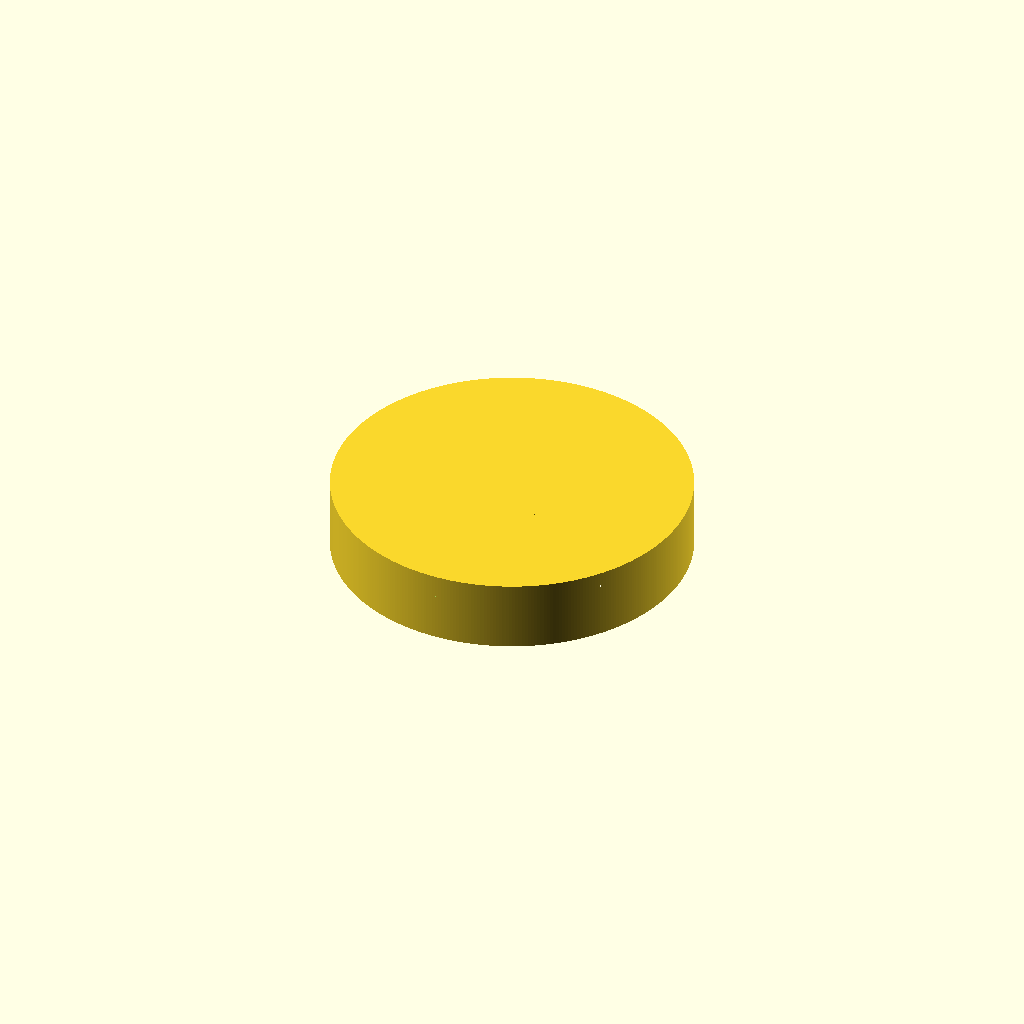
Cell 1: the model at its default parameters.
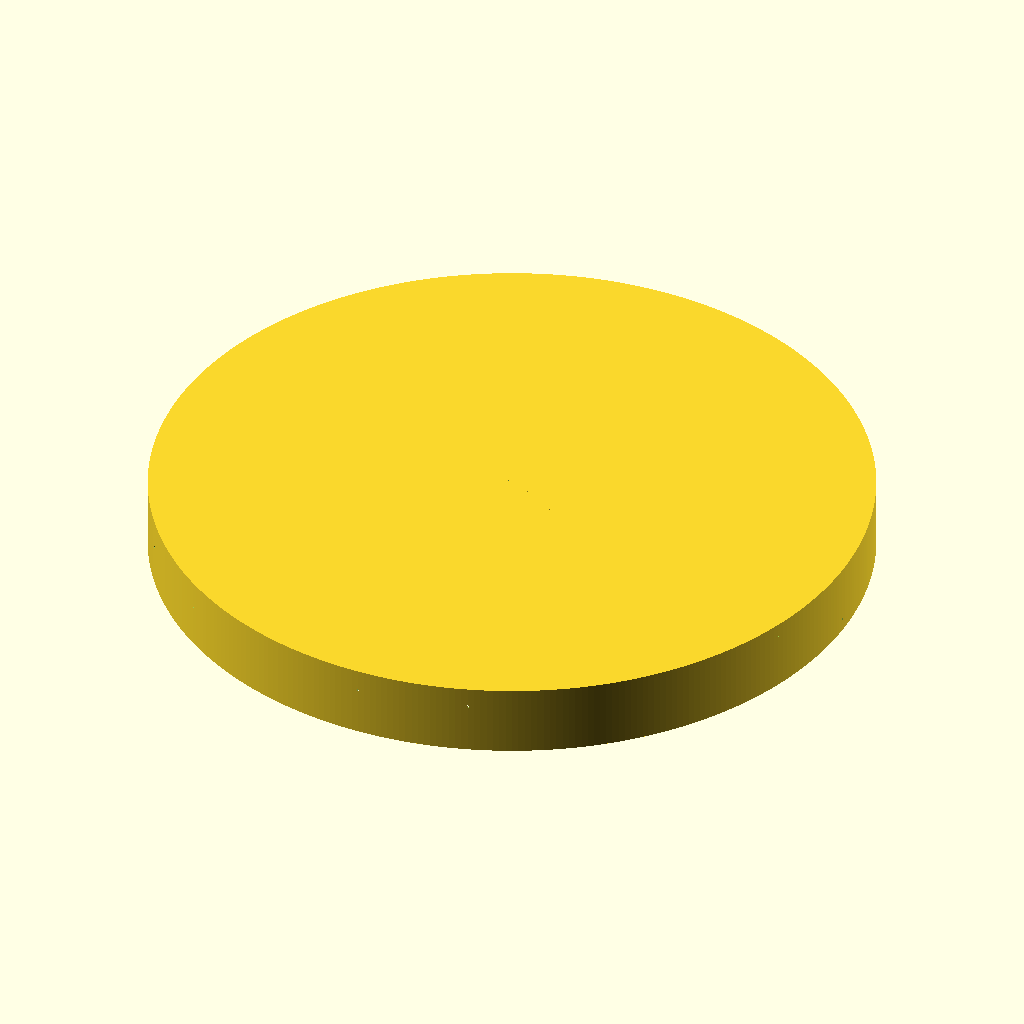
Cell 2: drum_diameter = 120 (everything else at default).
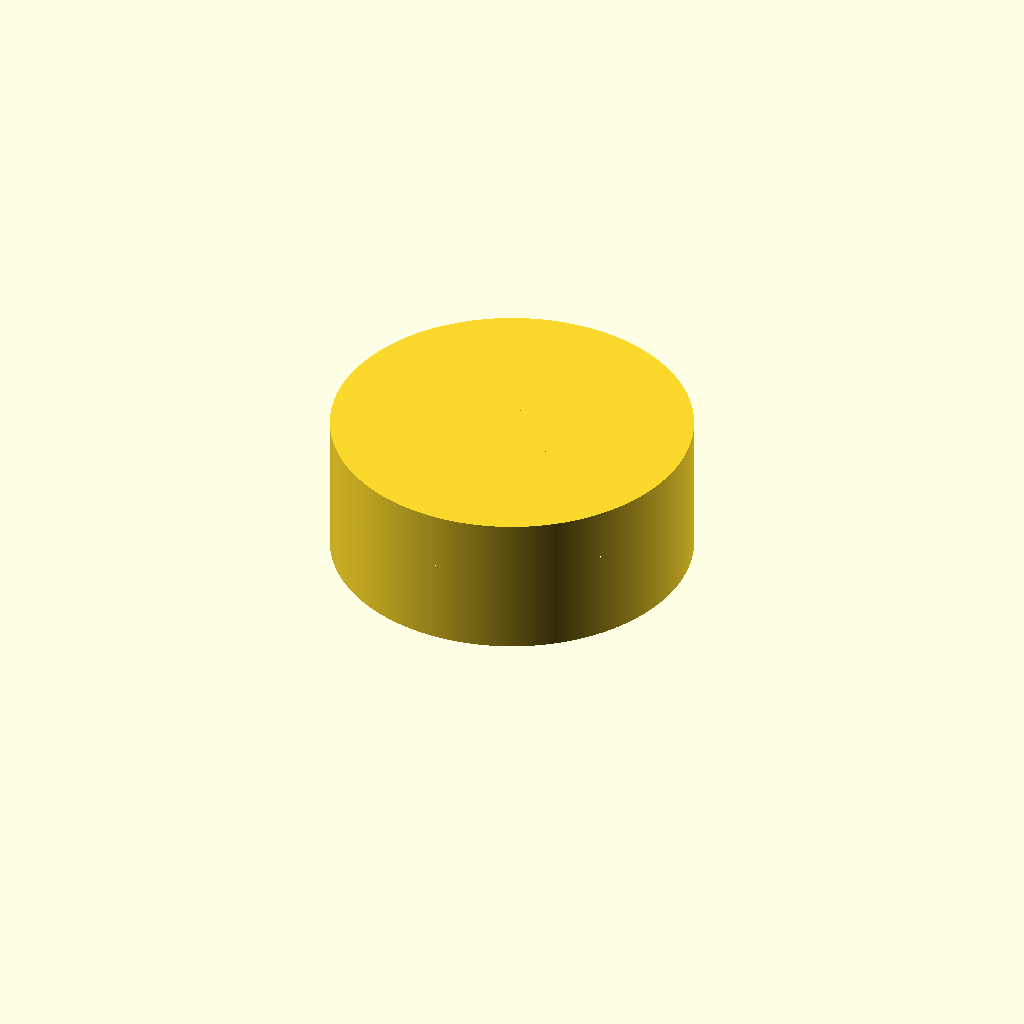
Cell 3: drum_height = 24 (everything else at default).
One fixed orthographic camera (rotation 55°, 0°, 25°; colour scheme Cornfield) for every cell.
Source of the model, parts/drum.scad:
nozzle_diameter = 0.2;

drum_diameter = 60;
drum_height = 12;

scan_lines = 20;
scan_height = 8;
interlaced_fields = 1;
clockwise = false;

slit_height = scan_height / scan_lines;
slit_width = slit_height * 0.75;

mass_height = 4.3;
mass_radius = 10;

spindle_diameter = 6.6;
spindle_bore = 1.5;

drum_radius = drum_diameter / 2;

smoothness = 360;

function line_index(line) =
    let(
        fields = max(1, interlaced_fields),
        field_lines = floor(scan_lines / fields),
        field_line = line % fields,
        carry = scan_lines % fields,
        offset = field_line * field_lines + min(field_line, carry)
    )
    offset + floor(line / fields);


module pinholes() {
    if (interlaced_fields > 1) {
        echo(str(scan_lines, " lines, ", interlaced_fields, " fields:"));
        for (i = [0 : scan_lines - 1]) {
            echo(str(i, ": ", line_index(i)));
        }
    }
    
    union() {
        for (i = [0 : scan_lines - 1]) {
            t = i / scan_lines;
            l = line_index(i);
            z = l / scan_lines;
            translate([0, 0, z * scan_height + (drum_height - scan_height) / 2 + slit_height / 2])
                rotate([0, 0, t * (clockwise ? -360 : 360)])
                    translate([drum_radius / 2, 0, 0])
                        cube([drum_radius, slit_width, slit_height], center=true);
        }
    }
}

module drum() {
    wall_limit = 0.4;

    difference() {
        translate([0,0,0])
            cylinder(h=drum_height, r=drum_radius, $fn=smoothness);

        union() {
            translate([0,0,-1])
                cylinder(h=drum_height, r=drum_radius - wall_limit, $fn=smoothness);
            
            translate([0,0,(drum_height - scan_height) / 2 - 0.5])
                cylinder(h=scan_height + 1, r=drum_radius - nozzle_diameter, $fn=smoothness);
            
            pinholes();
        }
    }
}

module mass() {
    translate([0,0,drum_height - mass_height])
        cylinder(h=mass_height, r=mass_radius, $fn=smoothness * mass_radius / drum_radius);
}

module spindle() {
    spindle_lift = 0.7;

    difference() {
        translate([0,0,spindle_lift])
            linear_extrude(height=drum_height-spindle_lift, scale=1.125)
                circle(r=spindle_diameter / 2, $fn=smoothness * spindle_diameter / drum_radius);
        
        union() {
            translate([0,0,0])
                cylinder(h=drum_height, r=spindle_bore / 2, $fn=30);
            
            for (i = [0 : 5]) {
                rotate([0, 0, i * 360 / 5])
                    translate([spindle_bore / 2, 0, 0])
                        cylinder(h=10, r=0.2, $fn=15);
            }
        }
    }
}

module section() {    
    translate([-drum_radius, 0, -1])
        cube([drum_diameter, drum_diameter, drum_height + 2]);
}


difference() {
    union() {
        drum();
        mass();
        spindle();
    }
    
    //section();
}
Parameter table extracted from the source (name, type, default, range or options):
nozzle_diameter: number, default 0.2
drum_diameter: number, default 60
drum_height: number, default 12
scan_lines: number, default 20
scan_height: number, default 8
interlaced_fields: number, default 1
clockwise: bool, default false
mass_height: number, default 4.3
mass_radius: number, default 10
spindle_diameter: number, default 6.6
spindle_bore: number, default 1.5
smoothness: number, default 360
